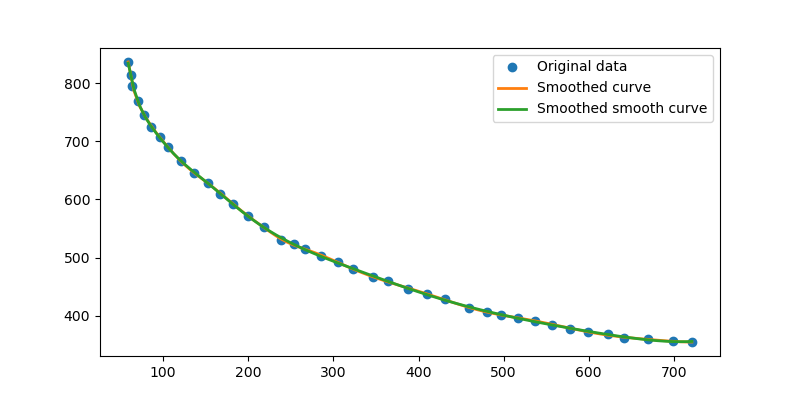

The data file committed next to this chart (first rows):
index, x, y
1, 59, 836
2, 62, 814
3, 64, 795
4, 70, 769
5, 78, 746
6, 86, 725
7, 96, 707
8, 106, 690
9, 121, 666
10, 136, 645
11, 153, 629
12, 167, 610
13, 182, 593
14, 200, 571
15, 219, 552
16, 238, 531
17, 254, 523
18, 267, 514
19, 286, 503
20, 305, 493
21, 323, 480
22, 347, 467
23, 364, 459
24, 388, 446
25, 410, 438
26, 431, 429
27, 459, 413
28, 481, 406
29, 497, 402
30, 517, 397
31, 537, 391
32, 557, 385
33, 578, 378
34, 599, 373
35, 622, 368
36, 641, 362
37, 669, 360
38, 699, 356
39, 721, 355
40, 743, 352
41, 765, 352
42, 784, 351
43, 810, 350
44, 833, 350
45, 853, 350
46, 874, 350
47, 895, 350
48, 918, 351
49, 942, 352
50, 965, 353
51, 984, 355
52, 1008, 355
53, 1032, 358
54, 1053, 360
55, 1074, 361
56, 1094, 364
57, 1117, 368
58, 1146, 374
59, 1168, 380
60, 1190, 387
... 31 more rows
